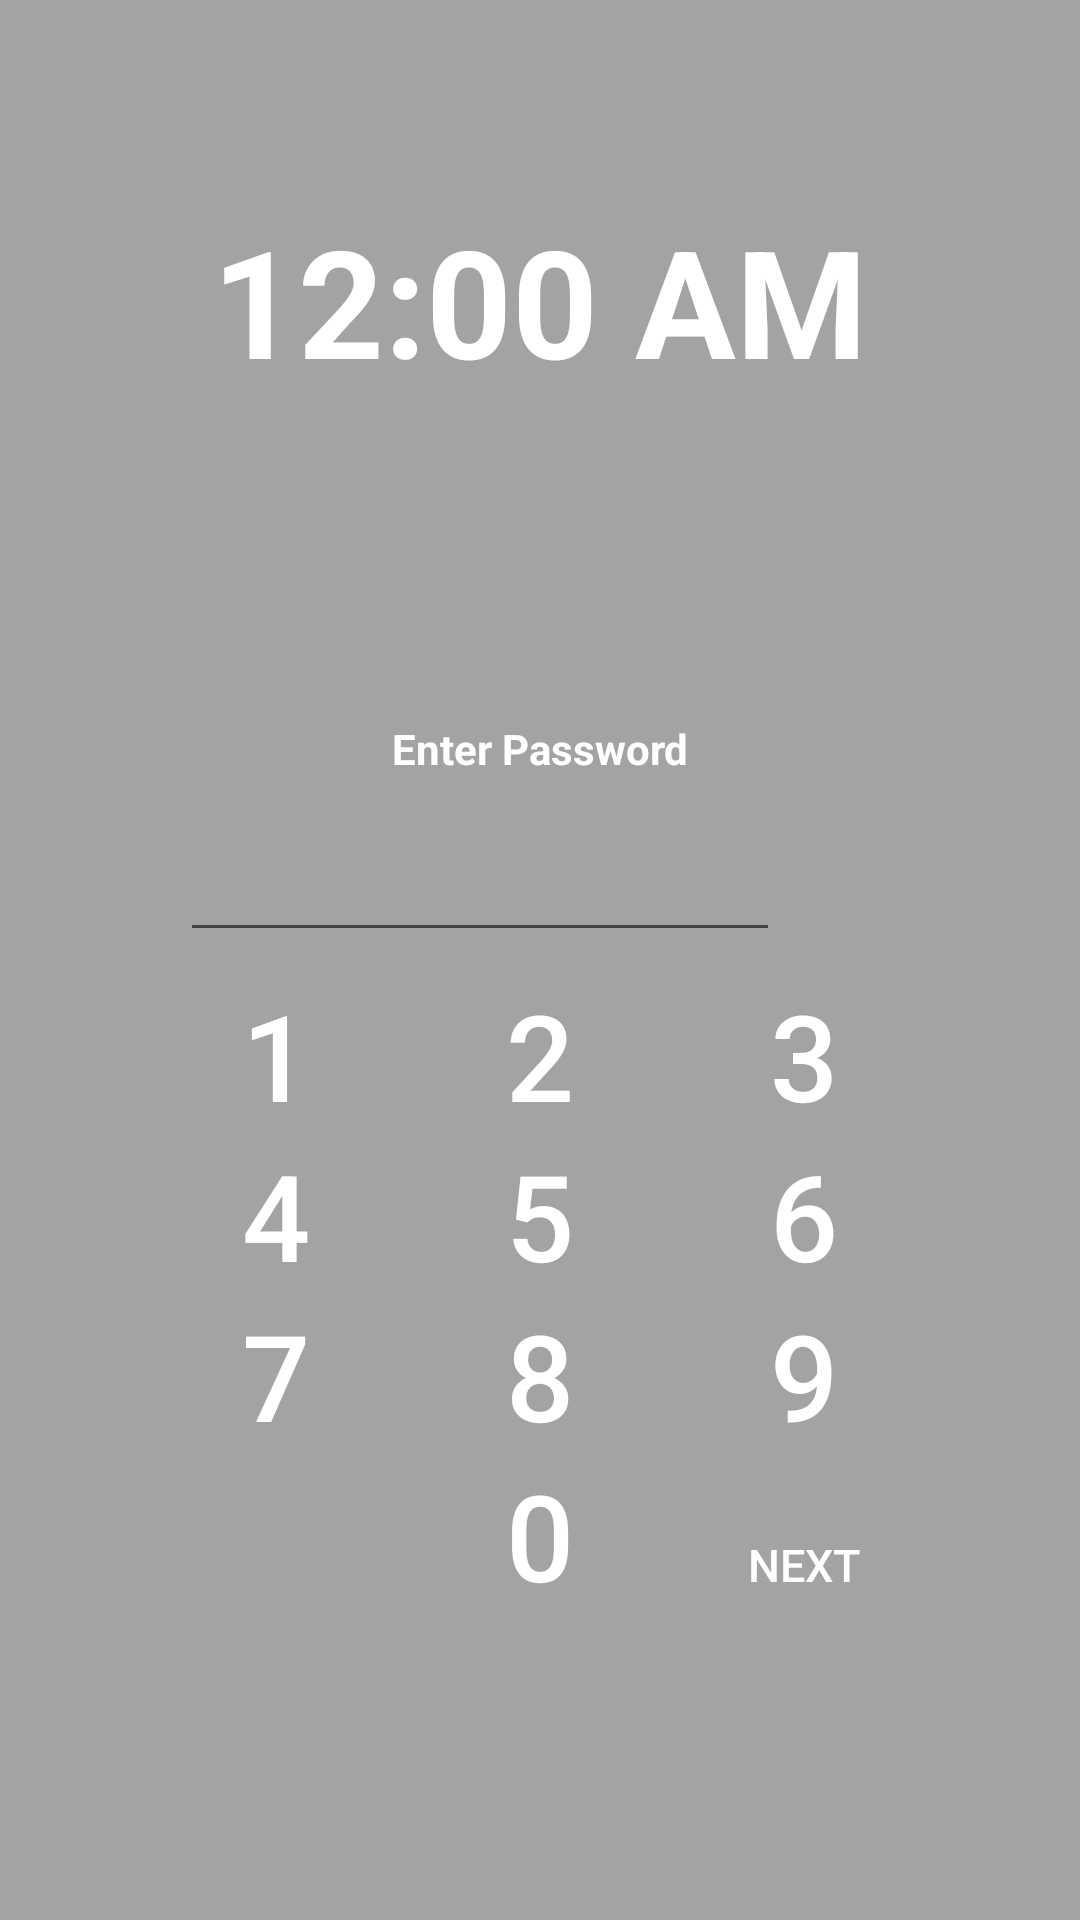

Android layout source for this screen:
<!-- AndroidManifest.xml: application theme AppTheme -->
<!-- res/layout/lock_main.xml -->
<?xml version="1.0" encoding="utf-8"?>
<LinearLayout xmlns:android="http://schemas.android.com/apk/res/android"
    android:id="@+id/lock"
    android:layout_width="fill_parent"
    android:layout_height="fill_parent"
    android:background="#59000000"
    android:fitsSystemWindows="true"
    android:orientation="vertical">

    <LinearLayout
        android:layout_width="fill_parent"
        android:layout_height="200dp"
        android:background="#00000000"
        android:gravity="center"
        android:orientation="vertical">

        <DigitalClock
            android:id="@+id/digitalClock1"
            android:layout_width="wrap_content"
            android:layout_height="wrap_content"
            android:textAllCaps="false"
            android:textColor="@color/white"
            android:textSize="50sp"
            android:textStyle="bold" />

    </LinearLayout>

    <LinearLayout
        android:layout_width="fill_parent"
        android:layout_height="0dp"
        android:layout_weight="1"
        android:background="#00000000"
        android:orientation="vertical">

        <TextView
            android:layout_width="fill_parent"
            android:layout_height="wrap_content"
            android:layout_marginTop="40dp"
            android:text="@string/enterpass"
            android:textAlignment="center"
            android:textAllCaps="false"
            android:textColor="@color/white"
            android:textStyle="bold" />

        <LinearLayout
            android:layout_width="fill_parent"
            android:layout_height="wrap_content"
            android:layout_marginTop="1dp"
            android:gravity="center"
            android:orientation="horizontal">

            <EditText
                android:id="@+id/password"
                android:layout_width="200dp"
                android:layout_height="50dp"
                android:layout_marginLeft="15dp"
                android:layout_marginTop="5dp"
                android:inputType="textPassword"
                android:textAlignment="center"
                android:textColor="@color/white" />

            <Button
                android:id="@+id/back"
                android:layout_width="30dp"
                android:layout_height="25dp"
                android:layout_marginLeft="15dp"
                android:layout_marginRight="10dp"
                android:background="@drawable/back" />

        </LinearLayout>

        <GridLayout
            android:layout_width="wrap_content"
            android:layout_height="match_parent"
            android:layout_gravity="center"
            android:layout_marginTop="10dp"
            android:columnCount="3">

            <Button
                android:id="@+id/btn1"
                android:background="@android:color/transparent"
                android:text="1"
                android:textColor="@color/white"
                android:textSize="40sp" />

            <Button
                android:id="@+id/btn2"
                android:background="@android:color/transparent"
                android:text="2"
                android:textColor="@color/white"
                android:textSize="40sp" />

            <Button
                android:id="@+id/btn3"
                android:background="@android:color/transparent"
                android:text="3"
                android:textColor="@color/white"
                android:textSize="40sp" />

            <Button
                android:id="@+id/btn4"
                android:background="@android:color/transparent"
                android:text="4"
                android:textColor="@color/white"
                android:textSize="40sp" />

            <Button
                android:id="@+id/btn5"
                android:background="@android:color/transparent"
                android:text="5"
                android:textColor="@color/white"
                android:textSize="40sp" />

            <Button
                android:id="@+id/btn6"
                android:background="@android:color/transparent"
                android:text="6"
                android:textColor="@color/white"
                android:textSize="40sp" />

            <Button
                android:id="@+id/btn7"
                android:background="@android:color/transparent"
                android:text="7"
                android:textColor="@color/white"
                android:textSize="40sp" />

            <Button
                android:id="@+id/btn8"
                android:background="@android:color/transparent"
                android:text="8"
                android:textColor="@color/white"
                android:textSize="40sp" />

            <Button
                android:id="@+id/btn9"
                android:background="@android:color/transparent"
                android:text="9"
                android:textColor="@color/white"
                android:textSize="40sp" />

            <Button
                android:id="@+id/btn0"
                android:layout_column="1"
                android:background="@android:color/transparent"
                android:text="0"
                android:textColor="@color/white"
                android:textSize="40sp" />

            <Button
                android:id="@+id/login"
                android:layout_column="2"
                android:background="@android:color/transparent"
                android:text="@string/next"
                android:textColor="@color/white"
                android:textSize="15sp" />

        </GridLayout>

    </LinearLayout>

</LinearLayout>
<!-- resources referenced by this layout -->
<resources>
  <color name="white">#ffffff</color>
  <string name="enterpass">Enter Password</string>
  <string name="next">Next</string>
  <style name="AppTheme" parent="Theme.AppCompat.Light.NoActionBar">
          
          <item name="colorPrimary">@color/colorPrimary</item>
          <item name="colorPrimaryDark">@color/colorPrimaryDark</item>
          <item name="colorAccent">@color/colorAccent</item>
      </style>
  <color name="colorPrimary">#3F51B5</color>
  <color name="colorPrimaryDark">#303F9F</color>
  <color name="colorAccent">#FF4081</color>
</resources>
